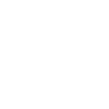
t = 0.00 s
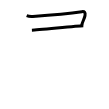
t = 2.00 s
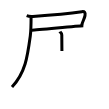
t = 4.00 s
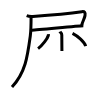
t = 6.00 s
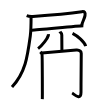
t = 8.00 s
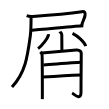
t = 10.00 s

The animated SVG that drew these frames (rendered in a browser with its animation timeline set to each time). Animation: 10 SMIL elements (animate=10); one cycle of 10.00 s.

<svg width="109px" height="109px" viewBox="0 0 px 109px" xmlns="http://www.w3.org/2000/svg" xmlns:xlink="http://www.w3.org/1999/xlink" xml:space="preserve" version="1.1"  baseProfile="full">
<path d="M26.68,15.65c1.91,0.73,4.13,0.88,6.16,0.73c10.97-0.81,44.66-4.13,49.03-4.73c2.88-0.4,3.63,1.1,3.13,3.97c-0.63,3.61-2.5,5.63-3.37,9.94" style="fill:none;stroke:black;stroke-width:3;opacity:0">
  <animate attributeType="CSS" attributeName="opacity" from="0" to="1" begin="0s" dur="1s" repeatCount="0" fill="freeze" />
</path>
<path d="M31.9,30.17c5.5-0.24,45.67-4.13,51.41-4.37" style="fill:none;stroke:black;stroke-width:3;opacity:0">
  <animate attributeType="CSS" attributeName="opacity" from="0" to="1" begin="1s" dur="1s" repeatCount="0" fill="freeze" />
</path>
<path d="M31.08,17.33c0,3.84-0.31,15.03-0.79,18.61C27.54,56.28,25.52,72.4,12,87" style="fill:none;stroke:black;stroke-width:3;opacity:0">
  <animate attributeType="CSS" attributeName="opacity" from="0" to="1" begin="2s" dur="1s" repeatCount="0" fill="freeze" />
</path>
<path d="M59.81,31.58c0.14,0.29,1.99,1.53,1.99,3.39c0,6.37,0.11,12.92,0.11,15.96" style="fill:none;stroke:black;stroke-width:3;opacity:0">
  <animate attributeType="CSS" attributeName="opacity" from="0" to="1" begin="3s" dur="1s" repeatCount="0" fill="freeze" />
</path>
<path d="M48.38,34.04c0.03,0.36,0.07,0.93-0.07,1.46c-0.82,3.07-5.75,9.73-10.24,13.12" style="fill:none;stroke:black;stroke-width:3;opacity:0">
  <animate attributeType="CSS" attributeName="opacity" from="0" to="1" begin="4s" dur="1s" repeatCount="0" fill="freeze" />
</path>
<path d="M72.53,33.33c5.24,2.58,11.86,8.79,13.17,12.81" style="fill:none;stroke:black;stroke-width:3;opacity:0">
  <animate attributeType="CSS" attributeName="opacity" from="0" to="1" begin="5s" dur="1s" repeatCount="0" fill="freeze" />
</path>
<path d="M40.33,51.87c0.85,0.83,1.42,1.66,1.7,2.49c0.28,0.83,0.4,42.98,0.28,44.84" style="fill:none;stroke:black;stroke-width:3;opacity:0">
  <animate attributeType="CSS" attributeName="opacity" from="0" to="1" begin="6s" dur="1s" repeatCount="0" fill="freeze" />
</path>
<path d="M41.92,53.09c2.97-0.18,32.18-2.88,34.39-3.08c3.96-0.36,4.94,2.29,4.94,3.44c0,7.81-0.24,24.19-0.24,38.86c0,8.79-6.67,2.02-8.9,0.75" style="fill:none;stroke:black;stroke-width:3;opacity:0">
  <animate attributeType="CSS" attributeName="opacity" from="0" to="1" begin="7s" dur="1s" repeatCount="0" fill="freeze" />
</path>
<path d="M43.42,65c10.14-1.09,28.2-2.13,37.1-2.67" style="fill:none;stroke:black;stroke-width:3;opacity:0">
  <animate attributeType="CSS" attributeName="opacity" from="0" to="1" begin="8s" dur="1s" repeatCount="0" fill="freeze" />
</path>
<path d="M42.68,77.07c7.91-0.54,29.21-1.81,38.35-2.17" style="fill:none;stroke:black;stroke-width:3;opacity:0">
  <animate attributeType="CSS" attributeName="opacity" from="0" to="1" begin="9s" dur="1s" repeatCount="0" fill="freeze" />
</path>
</svg>
